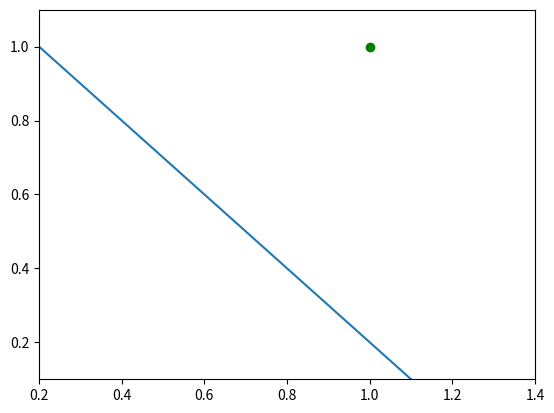

Python code for this plot:
import matplotlib.pyplot as plt
import numpy as np

print("Practical 5(A) performed by JayKalambate")
fig,ax = plt.subplots()
xmin,xmax=0.2,1.4
ymin,ymax=0.1,1.1
x=np.arange(xmin,xmax,0.1)
ax.scatter(0,0, color="r")
ax.scatter(0,1, color="r")
ax.scatter(1,0, color = "r")
ax.scatter(1,1, color="g")
ax.set_xlim([xmin,xmax])
ax.set_ylim([ymin,ymax])
m,c=-1,1.2
ax.plot(x,m*x+c)
plt.show()
